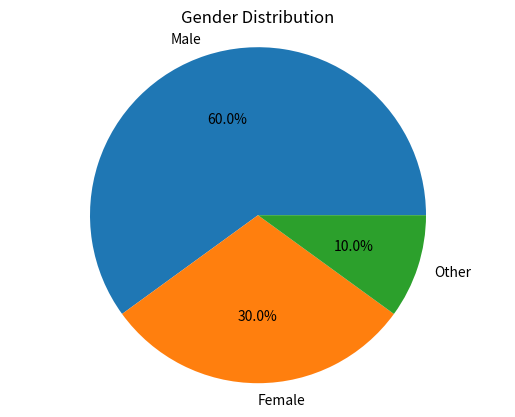

This chart was generated by the following Python code: (Note: this script raises an exception after producing the figure.)
import matplotlib.pyplot as plt

# Data
genders = ['Male', 'Female', 'Other']
counts = [60, 30, 10]

# Create a pie chart
plt.pie(counts, labels=genders, autopct='%1.1f%%')
plt.title('Gender Distribution')
plt.axis('equal')  # Equal aspect ratio ensures that pie is drawn as a circle.

# Show the plot
plt.show()
plt.savefig('png_files/plot_aae71367.png')